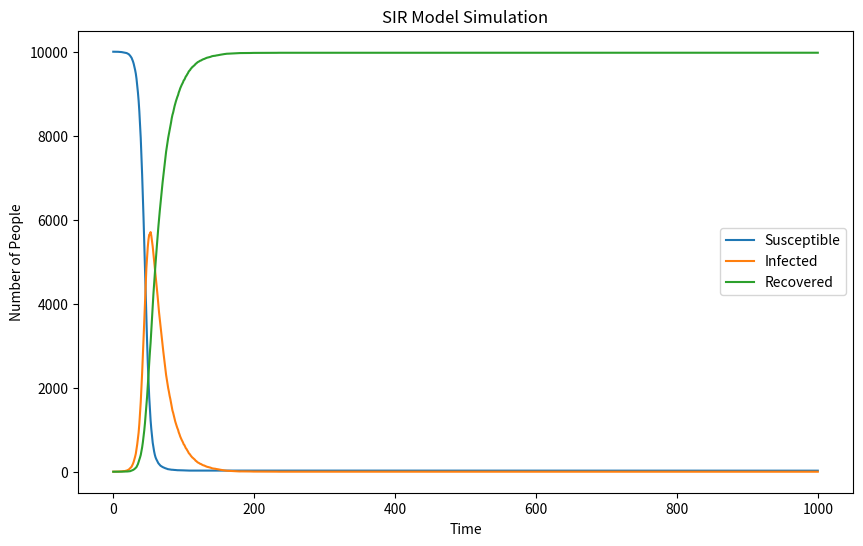

Write the Python code that produced this figure.
import numpy as np
import matplotlib.pyplot as plt

# Define initial parameters
N = 10000  # Total population
beta = 0.3  # Infection rate
gamma = 0.05  # Recovery rate

# Initialize the compartments
S = [9999]  # Susceptible
I = [1]     # Infected
R = [0]     # Recovered

# Number of time steps to simulate
num_time_steps = 1000
'''for each time step in num_time_steps:
    get the current values of S, I, R
    calculate the infection probability for susceptibles
    determine new infections based on infection probability
    determine new recoveries based on recovery rate
    update the compartments S, I, R'''
# Simulate over time
for _ in range(num_time_steps):
    current_S = S[-1]
    current_I = I[-1]
    current_R = R[-1]
    
    # Calculate infection probability for susceptibles
    infection_prob = beta * current_I / N
    
    # Determine new infections
    if current_S > 0:
        new_infections = np.random.choice([0, 1], size=current_S, p=[1 - infection_prob, infection_prob]).sum()
    else:
        new_infections = 0
    
    # Determine new recoveries
    if current_I > 0:
        new_recoveries = np.random.choice([0, 1], size=current_I, p=[1 - gamma, gamma]).sum()
    else:
        new_recoveries = 0
    
    # Update compartments
    S.append(current_S - new_infections)
    I.append(current_I + new_infections - new_recoveries)
    R.append(current_R + new_recoveries)

# Plot the results
plt.figure(figsize=(10, 6))
plt.plot(S, label='Susceptible')
plt.plot(I, label='Infected')
plt.plot(R, label='Recovered')
plt.xlabel('Time')
plt.ylabel('Number of People')
plt.title('SIR Model Simulation')
plt.legend()
plt.savefig('sir_model.png', format='png')
plt.show()

